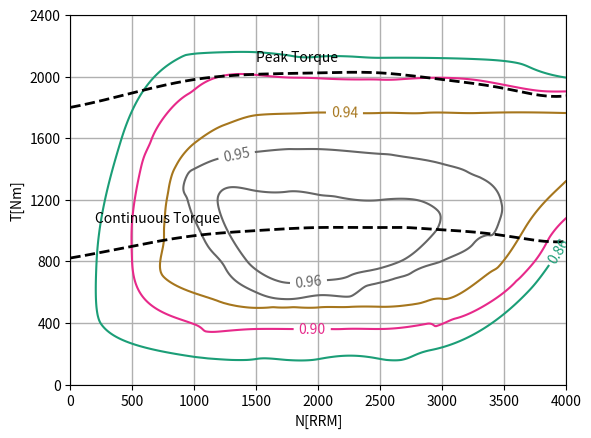
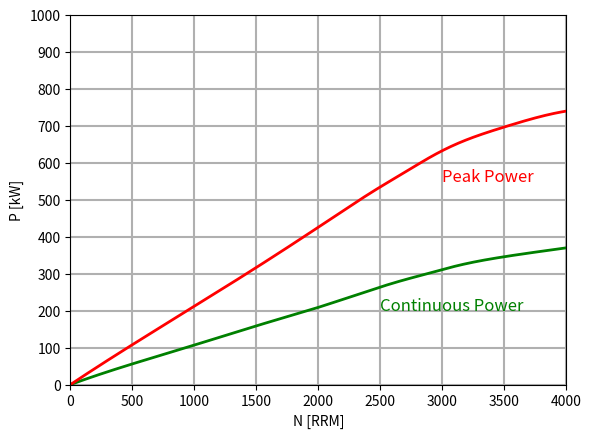

Write Python code to recreate these figures, in order.
import math
import pandas as pd
from dataclasses import make_dataclass
from scipy import interpolate
import matplotlib.pyplot as plt
import numpy as np

class ElectricMotor(object):

    def __init__(self):
        self.efficiency_map = None
        self.power_torque_curves = None

    def load_eff_points(self):

        # Point Coordinates x=N and y=T
        Point = make_dataclass("Point", [("N", float), ("T", float)])

        # Initialization of dataframe
        df = pd.DataFrame()
        # Points with known efficiency (from the related EMRAX348 map, assumptions for 98%, 82%, 78%, 74%, 70%)
        df_98 = pd.DataFrame([Point(1930, 920)])
        df_98.insert(2, "eff", 0.98)
        df_96 = pd.DataFrame([Point(1187, 1202), Point(1426, 800), Point(1504, 742), Point(1700, 667), Point(2005, 674),
                                Point(2248, 705), Point(2499, 756), Point(2660, 800), Point(2950, 1001), Point(2503, 1199),
                                Point(2150, 1219), Point(1998, 1233), Point(1751, 1253), Point(1504, 1257)])
        df_96.insert(2, "eff", 0.96)
        df_95 = pd.DataFrame([Point(940, 1358), Point(944, 1201), Point(1002, 1068), Point(1151, 856), Point(1249, 757),
                                Point(1504, 597), Point(1700, 556), Point(2001, 580), Point(2403, 645), Point(2750, 726),
                                Point(2605, 686), Point(3004, 805), Point(3470, 1200), Point(3306, 1344), Point(3249, 914),
                                Point(3200, 1382), Point(3000, 1433), Point(2503, 1498), Point(2005, 1529), Point(1751, 1529),
                                Point(1802, 1529), Point(2601, 1491), Point(1500, 1511), Point(1249, 1477), Point(1002, 1402),
                                Point(3353, 969), Point(3459, 1061), Point(3482, 1136)])
        df_95.insert(2, "eff", 0.95)
        df_94 = pd.DataFrame([Point(4000, 1764), Point(3300, 1764), Point(2850, 1764), Point(2500, 1764), Point(1900, 1764),
                                Point(1504, 1750), Point(1241, 1686), Point(1002, 1569), Point(756, 1031), Point(752, 924),
                                Point(748, 703), Point(1202, 539), Point(1500, 498), Point(2001, 501), Point(2503, 505),
                                Point(2797, 525), Point(3000, 556), Point(3400, 737), Point(3451, 764), Point(3666, 1017),
                                Point(4000, 1324), Point(4000, 1399), Point(4000, 1400), Point(2248, 504), Point(4000, 1701),
                                Point(4000, 1700), Point(4000, 1500), Point(4000, 1501)])
        df_94.insert(2, "eff", 0.94)
        df_90 = pd.DataFrame([Point(4000, 1904), Point(3228, 1982), Point(2001, 1989), Point(1802, 1993), Point(1202, 2000),
                                Point(501, 1093), Point(497, 804), Point(1002, 391), Point(2875, 395), Point(3741, 797),
                                Point(4000, 1083), Point(810, 446), Point(1500, 361), Point(2000, 361), Point(2200, 361),
                                Point(2500, 361)])
        df_90.insert(2, "eff", 0.90)
        df_86 = pd.DataFrame([Point(4000, 1993), Point(2499, 2122), Point(2001, 2129), Point(1802, 2132), Point(916, 2136),
                                Point(411, 1594), Point(211, 800), Point(246, 395), Point(999, 180), Point(2906, 224),
                                Point(3702, 613), Point(4000, 940), Point(1500, 166), Point(2005, 166), Point(2500, 166)])
        df_86.insert(2, "eff", 0.86)
        df_82 = pd.DataFrame([Point(2000, 2200), Point(4000, 2200)])
        df_82.insert(2, "eff", 0.82)
        df_78 = pd.DataFrame([Point(0, 0), Point(0, 2200)])
        df_78.insert(2, "eff", 0.78)
        df_74 = pd.DataFrame([Point(2000, 0)])
        df_74.insert(2, "eff", 0.74)
        df_70 = pd.DataFrame([Point(4000, 0)])
        df_70.insert(2, "eff", 0.70)
        # Defining a step for the mesh
        step = 10
        # Defining the mesh
        mesh = pd.DataFrame(Point(N, T) for N in range(0, 4000+step, step)
                            for T in range(0, 2200+step, step))
        # Defining the known efficiency dataframe
        data = pd.concat([df, df_70, df_74, df_78, df_82, df_86, df_90, df_94, df_95, df_96, df_98], ignore_index=True)
        # 2D cubic interpolation using python's griddata
        interp = interpolate.griddata(list(zip(data["N"], data["T"])), data["eff"], mesh, method='cubic')
        # Inserting the efficiency values in the mesh dataframe
        mesh.insert(2, "eff", interp)
        # Defining the final dataframe for interpolated efficiency values
        data = mesh
        # From dataframe to pivot table - Preprocessing for plotting
        eff_map = pd.pivot_table(data, values="eff", index=["N"], columns=["T"], dropna=False)

        self.efficiency_map = eff_map

    def load_power_points(self):

        # Initialization of dataframe
        df = pd.DataFrame()
        # Points with known Power and Torque (from the related EMRAX348 curves)
        df.insert(0, "N", pd.Series([0, 500, 1000, 1500, 2000, 2500, 2700, 2900, 3100, 3500, 3700, 4000]))
        df.insert(1, "P_Continuous", pd.Series([0, 56, 107, 159, 209, 264, 284, 302, 320, 346, 356, 370]))
        df.insert(2, "P_Peak", pd.Series([0, 108, 212, 317, 426, 535, 575, 615, 649, 697, 717, 740]))
        df.insert(3, "T_Continuous", pd.Series([822, 899, 967, 1000, 1020, 1020, 1020, 1010, 1000, 967, 942, 929]))
        df.insert(4, "T_Peak", pd.Series([1800, 1894, 1981, 2015, 2024, 2024, 2010, 1991, 1971, 1923, 1890, 1875]))
        # Defining a step for the mesh
        step = 10
        # Defining the mesh
        mesh = pd.DataFrame()
        mesh.insert(0, "N", np.arange(0, 4000+step, step))
        # 1D cubic interpolation using python's interp1d
        f = interpolate.interp1d(df["N"], df["P_Continuous"], kind='cubic')
        g = interpolate.interp1d(df["N"], df["P_Peak"], kind='cubic')
        h = interpolate.interp1d(df["N"], df["T_Continuous"], kind='cubic')
        i = interpolate.interp1d(df["N"], df["T_Peak"], kind='cubic')
        # Calculating the power and torque values for the mesh
        Continuous_P_new = f(mesh["N"])
        Peak_P_new = g(mesh["N"])
        Continuous_T_new = h(mesh["N"])
        Peak_T_new = i(mesh["N"])
        # Inserting the power and torque values in the mesh dataframe
        mesh.insert(1, "P_Continuous", Continuous_P_new)
        mesh.insert(2, "P_Peak", Peak_P_new)
        mesh.insert(3, "T_Continuous", Continuous_T_new)
        mesh.insert(4, "T_Peak", Peak_T_new)
        # Defining the final dataframe of interpolated data
        PT_curves = mesh

        self.power_torque_curves = PT_curves

    def plot_eff_map(self):

        eff_map = self.efficiency_map
        PT_curves = self.power_torque_curves

        # Plotting the map (with the same iso-lines as in the literature)
        X = eff_map.columns.values
        Y = eff_map.index.values
        Z = eff_map.values
        X, Y = np.meshgrid(X, Y)
        iso = plt.contour(Y, X, Z, [0.86, 0.90, 0.94, 0.95, 0.96], alpha=1, cmap=plt.cm.Dark2)
        plt.yticks(np.arange(0, 2400, 400))
        # plt.pcolor(Y, X, Z, shading='auto', cmap=plt.cm.rainbow)
        # cbar = plt.colorbar(ticks=[0.7, 0.74, 0.78, 0.82, 0.86, 0.9, 0.94, 0.98])
        # cbar.set_label('Efficiency[-]')
        plt.grid(linewidth=1)
        plt.clabel(iso, inline=1, fontsize=10)
        plt.xlabel("N [RPM]")
        plt.ylabel("T [Nm]")
        plt.savefig('motor_eff_map.png', dpi=300)
        plt.plot(PT_curves["N"], PT_curves["T_Continuous"], 'k--', label='Continuous Torque', linewidth=2)
        plt.plot(PT_curves["N"], PT_curves["T_Peak"], 'k--', label='Peak Torque', linewidth=2)
        plt.text(200, 1050, 'Continuous Torque', color='k', fontsize='medium')
        plt.text(1500, 2100, 'Peak Torque', color='k', fontsize='medium')
        plt.yticks(np.arange(0, 2600, step=400))
        plt.xlabel("N[RRM]")
        plt.ylabel("T[Nm]")
        plt.savefig('motor_power_torque_eff.png', dpi=300)
        plt.close()
    
    def plot_power_torque_curves(self):

        PT_curves = self.power_torque_curves
        # fig, ax = plt.subplots()
        plt.plot(PT_curves["N"], PT_curves["P_Continuous"], 'g-', label='Continuous Power', linewidth=2)
        plt.plot(PT_curves["N"], PT_curves["P_Peak"], 'r-', label='Peak Power', linewidth=2)
        plt.text(2500, 200, 'Continuous Power', color='g', fontsize='large')
        plt.text(3000, 550, 'Peak Power', color='r', fontsize='large')
        plt.xlim([0, 4000])
        plt.ylim([0, 1000])
        plt.yticks(np.arange(0, 1100, step=100))
        plt.grid(which='minor', axis='x', linewidth=0.8)
        plt.grid(which='major', axis='x', linewidth=1.5)
        plt.grid(which='minor', axis='y', linewidth=0.8)
        plt.grid(which='major', axis='y', linewidth=1.5)
        plt.xlabel("N [RRM]")
        plt.ylabel("P [kW]")
        plt.savefig('motor_power_torque.png', dpi=300)
        plt.close()

    def motor_efficiency(self, N, T, step=10):
        return self.efficiency_map.loc[int(math.ceil(N/step))*step, int(math.ceil(T/step))*step]

    def motor_power_torque(self, N):
        return [self.power_torque_curves["P_Continuous"].loc[self.power_torque_curves['N'] == N].item(), self.power_torque_curves["P_Peak"].loc[self.power_torque_curves['N'] == N].item(),
                self.power_torque_curves["T_Continuous"].loc[self.power_torque_curves['N'] == N].item(), self.power_torque_curves["T_Peak"].loc[self.power_torque_curves['N'] == N].item()]

    def write_eff_csv(self):
        return self.efficiency_map.to_csv('electric_motor_efficiency.csv')

    def write_power_torque_csv(self):
        return self.power_torque_curves.to_csv('electric_motor_power_torque.csv', index=False)
    
if __name__ == "__main__":

    e_motor = ElectricMotor()
    e_motor.load_eff_points()
    e_motor.load_power_points()

    e_motor.write_eff_csv()
    e_motor.write_power_torque_csv()

    e_motor.plot_eff_map()
    e_motor.plot_power_torque_curves()
